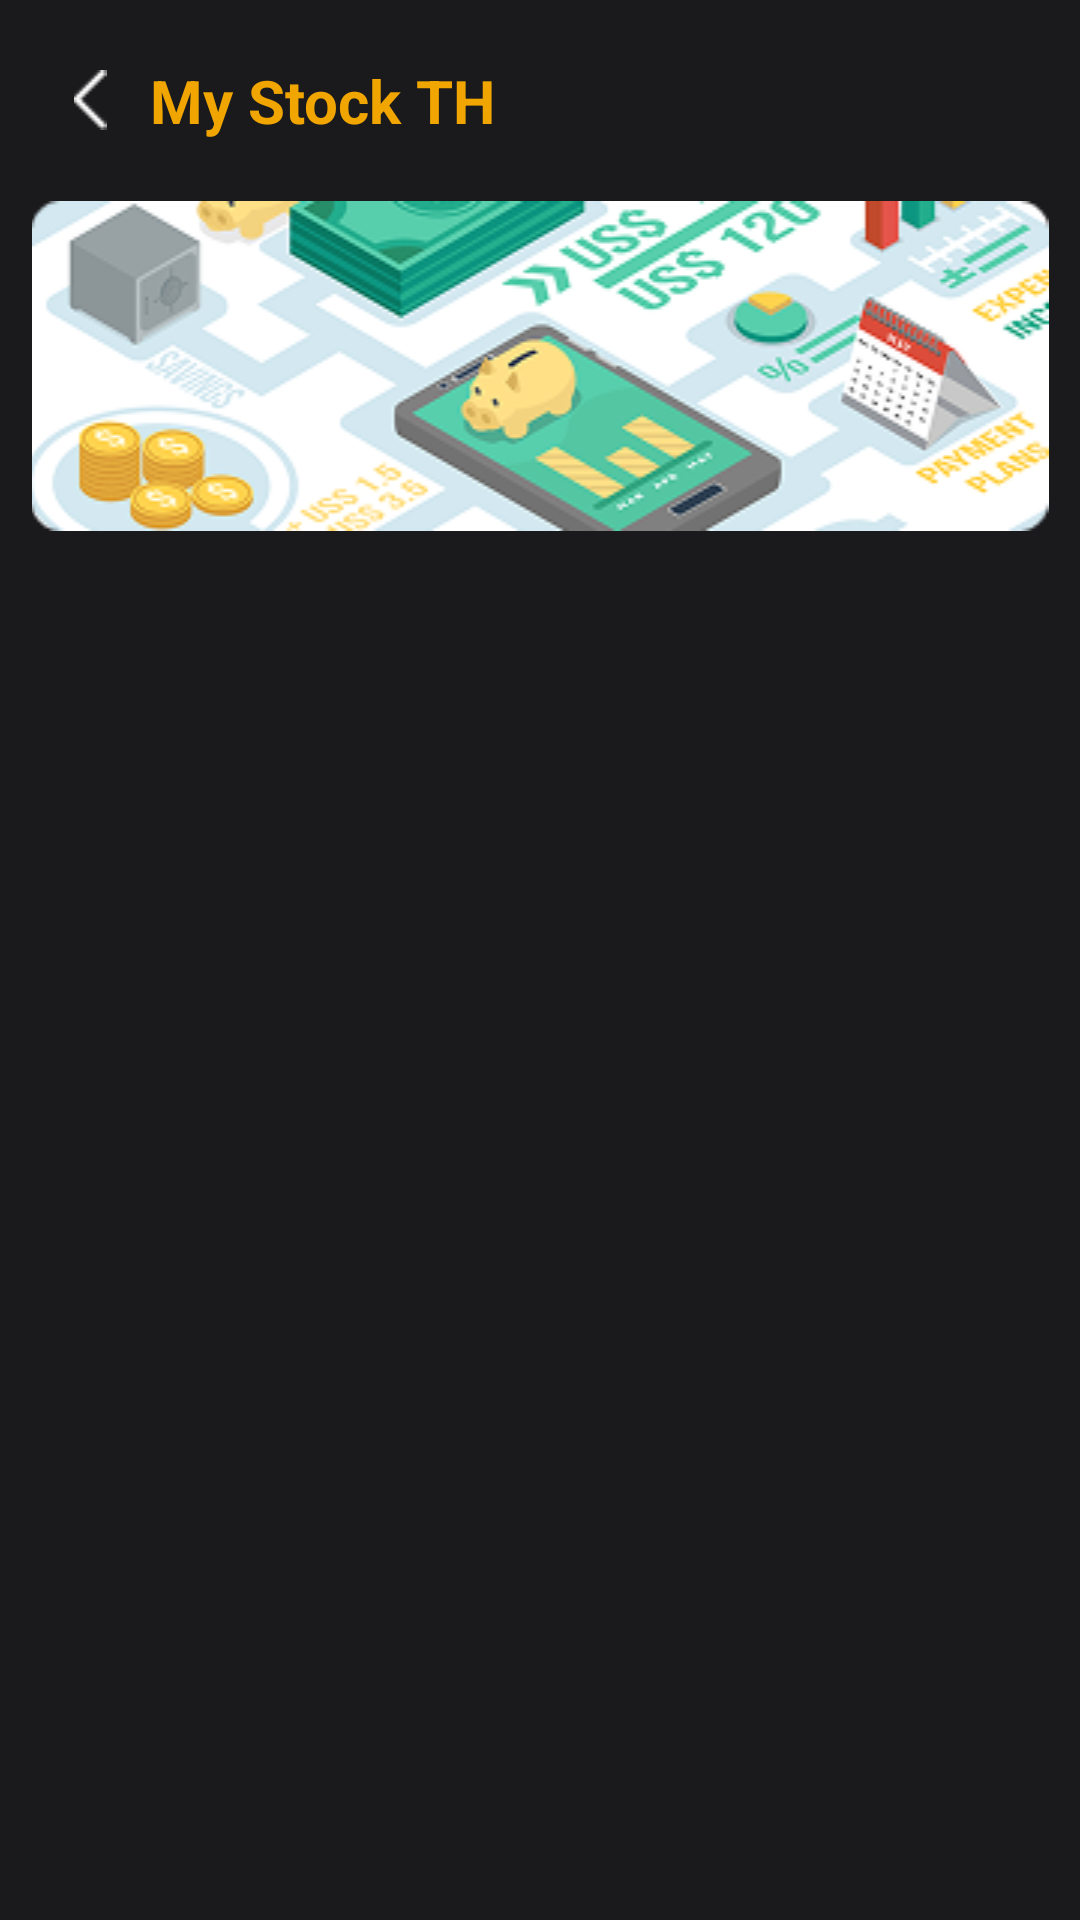

Produce the Android XML layout that renders to this screen, including the resource entries it uses.
<!-- AndroidManifest.xml: application theme Theme.TradingProject -->
<!-- res/layout/fragment_my__stock__t_h.xml -->
<?xml version="1.0" encoding="utf-8"?>
<androidx.core.widget.NestedScrollView xmlns:android="http://schemas.android.com/apk/res/android"
    xmlns:tools="http://schemas.android.com/tools"
    android:layout_width="match_parent"
    android:layout_height="match_parent"
    android:background="@color/background_app"
    android:fitsSystemWindows="true"
    tools:context=".My_Stock_THFragment">
    <LinearLayout
        android:layout_width="match_parent"
        android:layout_height="wrap_content"
        android:layout_marginTop="20dp"
        android:orientation="vertical">

        <LinearLayout
            android:layout_width="match_parent"
            android:layout_height="wrap_content"
            android:orientation="horizontal"
            android:layout_marginLeft="20dp"
            android:layout_marginRight="20dp"
            android:layout_gravity="center"
            android:gravity="center">

            <ImageView
                android:id="@+id/backbutton"
                android:layout_width="20dp"
                android:layout_height="20dp"
                android:layout_marginRight="10dp"
                android:src="@drawable/arrow"/>

            <TextView
                android:layout_width="match_parent"
                android:layout_height="wrap_content"
                android:text="My Stock TH"
                android:textColor="@color/theme"
                android:textSize="20sp"
                android:textStyle="bold"
                android:layout_marginRight="10dp"/>
        </LinearLayout>
        <ImageView
            android:layout_width="match_parent"
            android:layout_height="wrap_content"
            android:layout_marginTop="20dp"
            android:src="@drawable/mystock_img"/>

        <LinearLayout
            android:layout_width="match_parent"
            android:layout_height="wrap_content"
            android:layout_marginRight="20dp"
            android:layout_marginTop="20dp"
            android:layout_marginLeft="20dp">
            <androidx.recyclerview.widget.RecyclerView
                android:id="@+id/recyclerNewsStock"
                android:layout_width="match_parent"
                android:layout_height="wrap_content"
                android:overScrollMode="never"
                tools:listitem="@layout/item_mystock"/>
        </LinearLayout>
    </LinearLayout>

</androidx.core.widget.NestedScrollView>
<!-- res/layout/item_mystock.xml (included above) -->
<?xml version="1.0" encoding="utf-8"?>
<LinearLayout xmlns:android="http://schemas.android.com/apk/res/android"
    android:layout_width="match_parent"
    android:layout_height="wrap_content"
    xmlns:app="http://schemas.android.com/apk/res-auto">

    <FrameLayout
        android:id="@+id/main"
        android:layout_width="match_parent"
        android:layout_height="wrap_content"
        android:backgroundTint="@color/box"
        android:background="@drawable/rounded_boxtranding"
        android:layout_marginBottom="10dp"
        android:padding="5dp">

        <LinearLayout
            android:id="@+id/mainLayout"
            android:layout_width="match_parent"
            android:layout_height="wrap_content"
            android:orientation="horizontal"
            android:padding="10dp"
            android:layout_marginBottom="10dp"
            android:backgroundTint="@color/box"
            app:layout_constraintTop_toTopOf="parent">


            <TextView
                android:id="@+id/stockName"
                android:layout_width="wrap_content"
                android:layout_height="wrap_content"
                android:layout_weight="1"
                android:text="NVDA"
                android:layout_gravity="center"
                android:textColor="@color/theme"
                android:textSize="18sp"
                android:textStyle="bold" />

            <LinearLayout
                android:layout_width="wrap_content"
                android:layout_height="wrap_content"
                android:orientation="vertical">
                <TextView
                    android:id="@+id/stockChange"
                    android:layout_width="wrap_content"
                    android:layout_height="wrap_content"
                    android:text="2.36%"
                    android:layout_weight="1"
                    android:layout_gravity="end"
                    android:textColor="@color/green"
                    android:textSize="14sp" />

                <TextView
                    android:id="@+id/stockPrice"
                    android:layout_width="wrap_content"
                    android:layout_height="wrap_content"
                    android:text="132.85 USD"
                    android:textColor="@color/theme"
                    android:textSize="16sp" />
            </LinearLayout>
        </LinearLayout>
    </FrameLayout>

</LinearLayout>
<!-- resources referenced by this layout -->
<resources>
  <color name="background_app">#1A1A1D</color>
  <color name="box">#25252A</color>
  <color name="green">#018E4E</color>
  <color name="theme">#F0A500</color>
  <!-- drawable arrow: png bitmap (drawable, 191 bytes) -->
  <!-- drawable mystock_img: png bitmap (drawable, 52758 bytes) -->
  <!-- drawable rounded_boxtranding (drawable) -->
  <?xml version="1.0" encoding="utf-8"?>
  <shape xmlns:android="http://schemas.android.com/apk/res/android" android:shape="rectangle">
  
      <corners android:radius="15dp"/>
  
  </shape>
  <style name="Theme.TradingProject" parent="Base.Theme.TradingProject">
      </style>
  <style name="Base.Theme.TradingProject" parent="Theme.Material3.DayNight.NoActionBar">
          <item name="android:windowBackground">@android:color/transparent</item>
      </style>
</resources>
